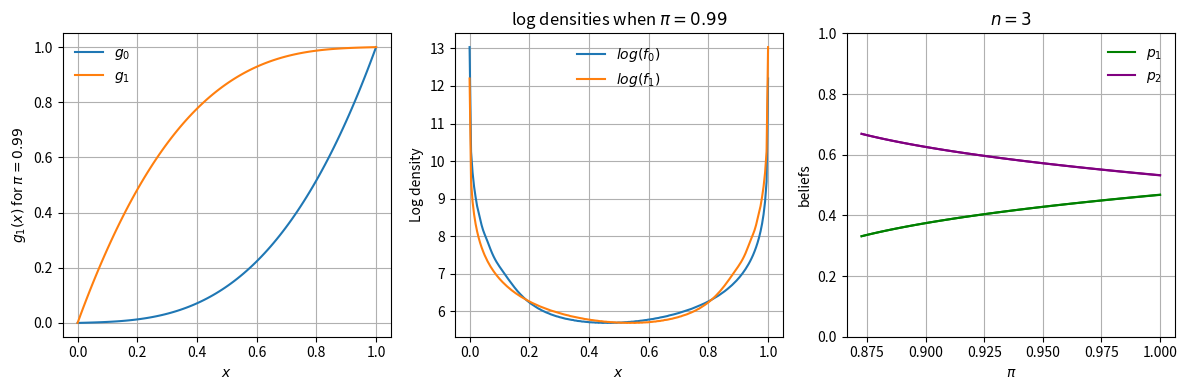

Source code (Python): (Note: this script raises an exception after producing the figure.)
#to create the environment (not needed anymore): python -m venv myenv
#to activate the enviro: myenv\Scripts\activate
#to load the modules used: pip install -r requirements.txt

#THis script draws three plots (given n= 3, 4, or 5): 
#   Plot of transition functions,
#   plot of beliefs for different values of pi,


n_grid = 100
n_density = 20000
no_bins = 200
epsilon = 1e-7
delta = 1e-7
pi = 0.8

import numpy as np
import matplotlib.pyplot as plt
from scipy.special import comb
from math import sqrt
from functools import partial

def g_1_old(x, pi=pi):
    return x**3 + 3*x*(1-x)*pi

def g_1(x, pi=pi, n=3):
    return x**n + sum([comb(n,i)*x**i*(1-x)**(n-i)*pi for i in range(1,n)])

#alpha is the probability of playing 1 (rather than acquiring information) at sample k=1
#in the regular case, alpha == 0
#only case n=3
def g_1_weird(x, pi=pi, n=3, alpha=0.5):
    return x**3 + 3*x**2*(1-x)*(pi*(1-alpha)) + 3*x*(1-x)**2*(pi*(1-alpha)+alpha)

def psi(x, k, n):
    return x**k*(1-x)**(n-k)

def psi_1(x):
    return x*(1-x)**2

def psi_2(x):
    return x**2*(1-x)

def compute_ranges(pi, n=3, weird = False, alpha = False):
#generate uniform grid from epsilon to 1-epsilon
    if n==3 and alpha != False:
        g = partial(g_1_weird, alpha = alpha)
    else:
        g = g_1
    g1_epsilon = g(epsilon, pi=pi, n=n)
    x = np.linspace(epsilon, g1_epsilon, n_grid)
    e = epsilon
    data = [x]
    while e<1-epsilon:
        e = g(e, pi=pi, n=n)
        x = g(x, pi=pi, n=n)
        data += [x]
    psi_data = {k: [psi(x, k, n) for x in data] for k in range(1,n)}
    psi_sum = {k:np.sum(psi_data[k], axis=0) for k in psi_data}
    p = {k: psi_sum[k]/(psi_sum[k]+psi_sum[n-k]) for k in psi_sum}
    p_range = {k:(min(p[k]), max(p[k])) for k in p}
    return p_range

def compute_density(pi, n=3, alpha = False):
#generate uniform grid from epsilon to 1-epsilon
    if n==3 and alpha != False:
        g = partial(g_1_weird, alpha = alpha)
    else:
        g = g_1
    g1_epsilon = g(epsilon, pi=pi, n=n)
    density = np.exp(np.linspace(np.log(epsilon), np.log(g1_epsilon), n_density))
    x_old = density
    e = epsilon
    while e<1-epsilon:
        e = g(e, pi=pi, n=n)
        x = g(x_old, pi=pi, n=n)
        density = np.concatenate((density, x))
        x_old = x
    density = density[(density >= delta) & (density <= 1-delta)]
    bin_edges = np.linspace(delta, 1-delta, no_bins + 1)
    d1, _ = np.histogram(density, bins=bin_edges)
    d0, _ = np.histogram(1-density, bins=bin_edges)
    return np.log(d0), np.log(d1)

def generate_plots(n=3, pi_show = 0.9, alpha = False):
    plotsize = 4
    fig, axs = plt.subplots(1, 3, figsize=(plotsize*3,plotsize))
    pi_min = (1+sqrt(1-4/n**2))/2
    pis = np.linspace(pi_min, 1, 50)
    ranges = {pi:[] for pi in pis}
    for pi in pis:
        print(f'Computing ranges for pi={pi:.2f}, n={n} and alpha={alpha}', end="\r")
        print(f'Computing ranges for pi={pi:.2f}, n={n} and alpha={alpha}', end="\r")
        ranges[pi] = compute_ranges(pi, n, alpha = alpha)
    d0, d1 = compute_density(pi_show, n, alpha = alpha)

    #Draw transition functions
    f = 0
    axs[f].set_xlabel('$x$')
    axs[f].set_ylabel(f'$g_1(x)$ for $\pi={pi_show:.2f}$')
    axs[f].grid()
    axs[f].plot(np.linspace(epsilon, 1-epsilon, n_grid), 1-g_1(1-np.linspace(epsilon, 1-epsilon, n_grid), pi=pi_show, n=n), label = f'$g_0$')
    axs[f].plot(np.linspace(epsilon, 1-epsilon, n_grid), g_1(np.linspace(epsilon, 1-epsilon, n_grid), pi=pi_show, n=n), label = f'$g_1$')
    axs[f].legend(loc='best', frameon=False)
    
    #Draw densities
    f = 1
    axs[f].set_xlabel('$x$')
    axs[f].set_ylabel('Log density')
    axs[f].grid()
    axs[f].set_title(f'log densities when $\pi={pi_show}$')
    axs[f].plot(np.linspace(delta, 1-delta, no_bins), d0, label='$log(f_0)$')
    axs[f].plot(np.linspace(delta, 1-delta, no_bins), d1, label='$log(f_1)$')
    axs[f].legend(loc='best', frameon=False)

    #Draw beliefs
    f = 2
    axs[f].set_xlabel('$\pi$')
    axs[f].set_ylabel('beliefs')
    axs[f].grid()
    axs[f].set_title(f'$n={n}$')
    axs[f].set_ylim(0,1)
    p_min = {k:[ranges[pi][k][0] for pi in pis] for k in range(1,n)}
    p_max = {k:[ranges[pi][k][1] for pi in pis] for k in range(1,n)}
    colors = ['green', 'purple']
    for k in range(1,n):
        color = colors[k-1]
        axs[f].plot(pis, p_min[k], color=color, label = f'$p_{k}$' )
        axs[f].plot(pis, p_max[k], color=color)
        axs[f].fill_between(pis, p_min[k], p_max[k], alpha=0.5, facecolor=color)
    axs[f].legend(loc='best', frameon=False)
        
    return fig, axs


pi_show = 0.99
alpha = 0.2
for n in [3]:
    fig, axs = generate_plots(n=n, pi_show = pi_show, alpha = alpha)
    plt.tight_layout()
    plt.savefig(f'figures/belief_bounds n={n} alpha={alpha}.png')
    #plt.show()




